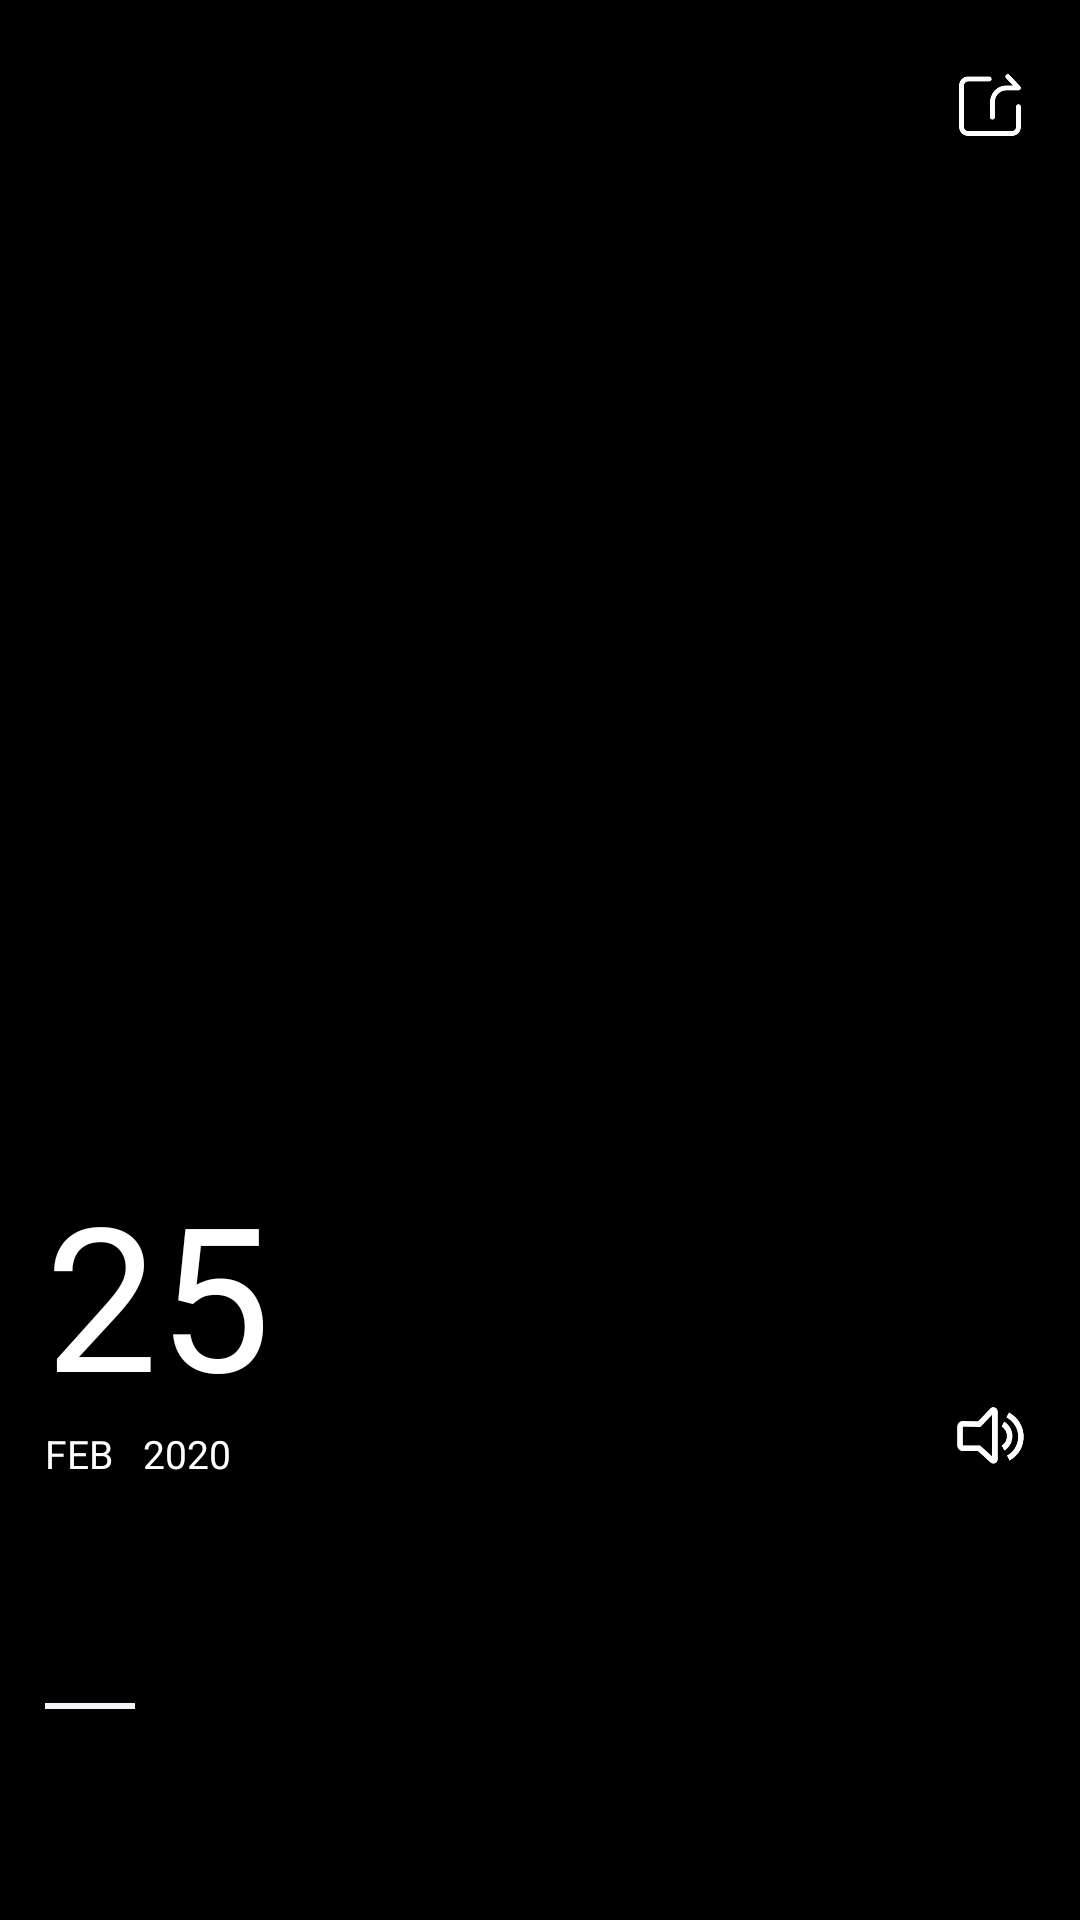

Reconstruct the res/layout file that produces this screen, plus the resources it refers to.
<!-- AndroidManifest.xml: activity theme AppFullScreen -->
<!-- res/layout/activity_day_sentence.xml -->
<?xml version="1.0" encoding="utf-8"?>
<RelativeLayout xmlns:android="http://schemas.android.com/apk/res/android"
    xmlns:app="http://schemas.android.com/apk/res-auto"
    xmlns:tools="http://schemas.android.com/tools"
    android:id="@+id/view_test"
    android:layout_width="match_parent"
    android:layout_height="match_parent"
    android:background="@color/colorBlackAS"
    tools:context=".activity.DaySentenceActivity">

    <ImageView
        android:id="@+id/img_ds_show"
        android:layout_width="match_parent"
        android:layout_height="match_parent"
        android:alpha="0.6"
        android:scaleType="centerCrop"
        android:transitionName="mainTrans" />

    <ImageView
        android:id="@+id/img_ds_exit"
        android:layout_width="30dp"
        android:layout_height="30dp"
        android:layout_marginStart="15dp"
        android:layout_marginTop="20dp"
        android:padding="2dp"
        android:src="@drawable/icon_close" />

    <ImageView
        android:id="@+id/img_ds_share"
        android:layout_width="30dp"
        android:layout_height="30dp"
        android:layout_alignParentEnd="true"
        android:layout_marginTop="20dp"
        android:layout_marginEnd="15dp"
        android:padding="2dp"
        android:src="@drawable/icon_share_white" />

    <LinearLayout
        android:id="@+id/layout_day_sen_content"
        android:layout_width="match_parent"
        android:layout_height="wrap_content"
        android:layout_alignParentBottom="true"
        android:layout_marginStart="15dp"
        android:layout_marginEnd="15dp"
        android:layout_marginBottom="30dp"
        android:orientation="vertical">

        <RelativeLayout
            android:layout_width="match_parent"
            android:layout_height="wrap_content">

            <LinearLayout
                android:id="@+id/layout_ds_date"
                android:layout_width="wrap_content"
                android:layout_height="wrap_content"
                android:orientation="vertical">

                <TextView
                    android:id="@+id/text_ds_date"
                    android:layout_width="wrap_content"
                    android:layout_height="wrap_content"
                    android:text="25"
                    android:textColor="@color/colorFontAS"
                    android:textSize="67sp" />

                <LinearLayout
                    android:layout_width="wrap_content"
                    android:layout_height="wrap_content"
                    android:orientation="horizontal">

                    <TextView
                        android:id="@+id/text_ds_month"
                        android:layout_width="wrap_content"
                        android:layout_height="wrap_content"
                        android:layout_marginEnd="10dp"
                        android:text="FEB"
                        android:textAllCaps="true"
                        android:textColor="@color/colorFontAS"
                        android:textSize="13sp" />

                    <TextView
                        android:id="@+id/text_ds_year"
                        android:layout_width="wrap_content"
                        android:layout_height="wrap_content"
                        android:text="2020"
                        android:textColor="@color/colorFontAS"
                        android:textSize="13sp" />

                </LinearLayout>

            </LinearLayout>

            <ImageView
                android:id="@+id/img_ds_sound"
                android:layout_width="30dp"
                android:layout_height="30dp"
                android:layout_alignBottom="@+id/layout_ds_date"
                android:layout_alignParentEnd="true"
                android:src="@drawable/icon_sound_white" />

        </RelativeLayout>

        <TextView
            android:id="@+id/text_sentence_en"
            android:layout_width="wrap_content"
            android:layout_height="wrap_content"
            android:layout_marginTop="30dp"
            android:text=""
            android:textColor="@color/colorFontAS"
            android:textSize="18sp"
            android:textStyle="bold" />

        <RelativeLayout
            android:layout_width="30dp"
            android:layout_height="2dp"
            android:layout_marginTop="20dp"
            android:layout_marginBottom="20dp"
            android:background="@color/colorLightWhiteAS" />

        <TextView
            android:id="@+id/text_sentence_cn"
            android:layout_width="wrap_content"
            android:layout_height="wrap_content"
            android:text=""
            android:textColor="@color/colorLightWhiteAS"
            android:textSize="15sp" />

    </LinearLayout>


</RelativeLayout>
<!-- resources referenced by this layout -->
<resources>
  <color name="colorBlackAS">#000000</color>
  <color name="colorFontAS">#FFFFFF</color>
  <color name="colorLightWhiteAS">#F2F3F8</color>
  <!-- drawable icon_close: png bitmap (drawable-night, 3178 bytes) -->
  <!-- drawable icon_share_white: png bitmap (drawable, 4390 bytes) -->
  <!-- drawable icon_sound_white: png bitmap (drawable, 5849 bytes) -->
  <style name="AppFullScreen" parent="Theme.AppCompat.Light.NoActionBar">
          <item name="android:windowNoTitle">true</item>    
          <item name="android:windowFullscreen">true</item>   
          <item name="android:windowIsTranslucent">true</item>
      </style>
</resources>
